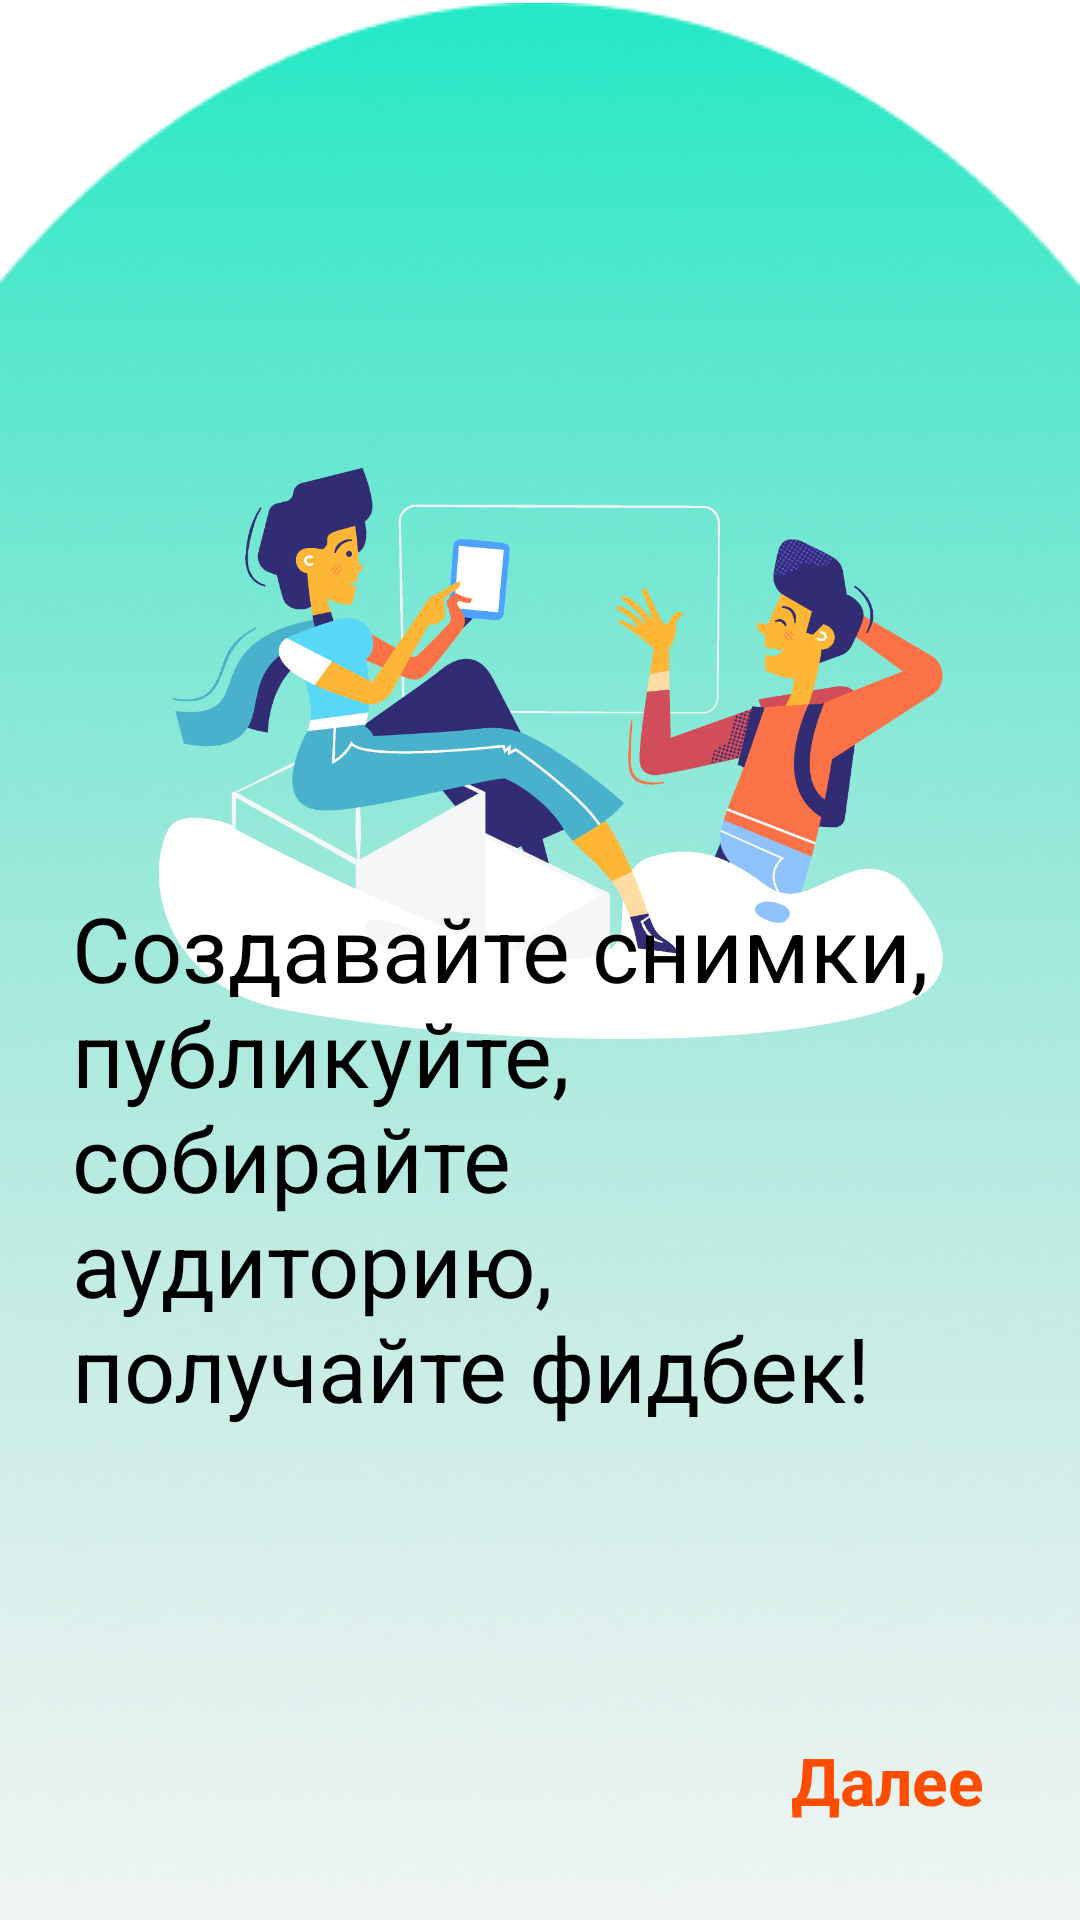

Produce the Android XML layout that renders to this screen, including the resource entries it uses.
<!-- AndroidManifest.xml: application theme Theme.Luminosity -->
<!-- res/layout/fragment_first.xml -->
<?xml version="1.0" encoding="utf-8"?>
<androidx.constraintlayout.widget.ConstraintLayout xmlns:android="http://schemas.android.com/apk/res/android"
    xmlns:app="http://schemas.android.com/apk/res-auto"
    xmlns:tools="http://schemas.android.com/tools"
    android:layout_width="match_parent"
    android:layout_height="match_parent">


    <ImageView
        android:layout_width="match_parent"
        android:layout_height="wrap_content"
        android:foregroundGravity="bottom"
        android:scaleType="fitXY"
        android:src="@drawable/ellipse_12"
        app:layout_constraintBottom_toBottomOf="parent"
        app:layout_constraintEnd_toEndOf="parent"
        app:layout_constraintStart_toStartOf="parent" />

    <ImageView
        android:id="@+id/imageView"
        android:layout_height="200dp"
        android:layout_width="wrap_content"
        android:layout_marginTop="150dp"
        app:layout_constraintEnd_toEndOf="parent"
        app:layout_constraintStart_toStartOf="parent"
        app:layout_constraintTop_toTopOf="parent"
        app:srcCompat="@drawable/ondoarding_clipart1" />


    <TextView
        android:layout_width="match_parent"
        android:layout_height="wrap_content"
        android:layout_marginStart="24dp"
        android:layout_marginEnd="24dp"
        android:layout_marginBottom="164dp"
        android:text="@string/first_onboarding"
        android:textColor="?attr/colorOnPrimary"
        android:textSize="30sp"
        app:layout_constraintBottom_toBottomOf="parent"
        app:layout_constraintEnd_toEndOf="parent"
        app:layout_constraintStart_toStartOf="parent" />

    <TextView
        android:id="@+id/next"
        android:textColor="?attr/colorSecondaryVariant"
        android:layout_width="wrap_content"
        android:layout_height="wrap_content"
        android:layout_marginEnd="32dp"
        android:layout_marginBottom="32dp"
        android:text="@string/next"
        android:textSize="22sp"
        android:textStyle="bold"
        app:layout_constraintBottom_toBottomOf="parent"
        app:layout_constraintEnd_toEndOf="parent" />




</androidx.constraintlayout.widget.ConstraintLayout>
<!-- resources referenced by this layout -->
<resources>
  <!-- drawable ellipse_12: png bitmap (drawable, 162160 bytes) -->
  <!-- drawable ondoarding_clipart1: png bitmap (drawable, 72655 bytes) -->
  <string name="first_onboarding">Создавайте снимки, публикуйте, собирайте аудиторию, получайте фидбек!</string>
  <string name="next">Далее</string>
  <style name="Theme.Luminosity" parent="Theme.MaterialComponents.DayNight.DarkActionBar">
          
          <item name="colorPrimary">@color/blue_main</item>
          <item name="colorPrimaryVariant">@color/teal_700</item>
          <item name="colorOnPrimary">@color/black</item>
          
          <item name="colorSecondary">@color/black_main</item>
          <item name="colorSecondaryVariant">@color/red_buttons</item>
          <item name="colorOnSecondary">@color/grey_buttons</item>
          <item name="colorOnSurface">@color/white</item>
          
          <item name="android:statusBarColor" tools:targetApi="l">?attr/colorPrimaryVariant</item>
          
      </style>
  <color name="blue_main">#23E9C5</color>
  <color name="teal_700">#FF018786</color>
  <color name="black">#FF000000</color>
  <color name="black_main">#27292D</color>
  <color name="red_buttons">#FF4D00</color>
  <color name="grey_buttons">#DADADA</color>
  <color name="white">#FFFFFFFF</color>
</resources>
